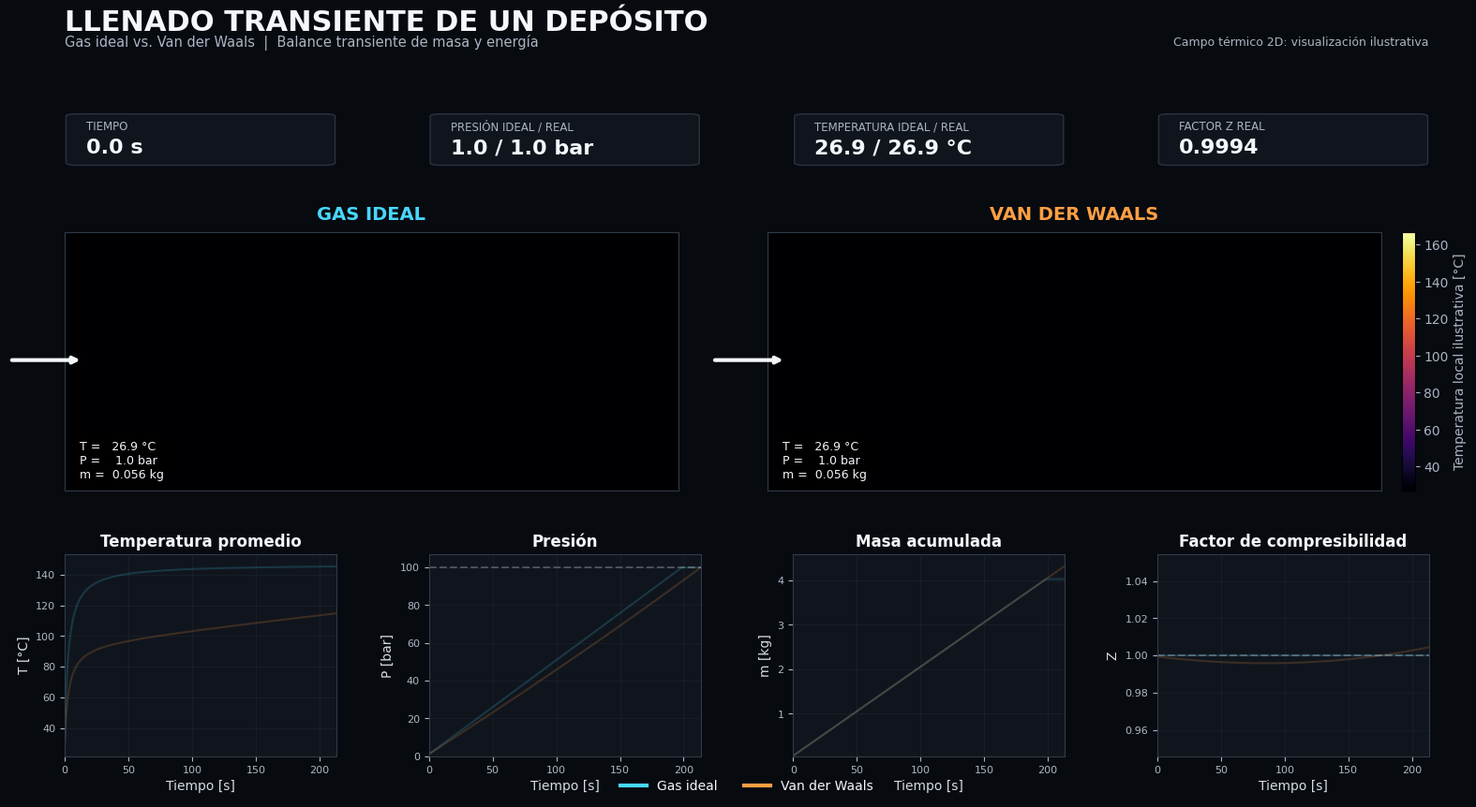

Python code for this plot:
import numpy as np
import matplotlib.pyplot as plt

from pathlib import Path
from scipy.integrate import solve_ivp
from scipy.optimize import brentq
from matplotlib.animation import FuncAnimation, PillowWriter
from matplotlib.patches import FancyBboxPatch
from matplotlib.lines import Line2D

if "__file__" in globals():
    DIRECTORIO_SALIDA = Path(__file__).resolve().parent
else:
    DIRECTORIO_SALIDA = Path.cwd()
    
FPS = 30
N_FRAMES = 240

SAVE_MP4 = True
SAVE_GIF = False
SAVE_STATIC_PNG = True

BG = "#070A0F"
PANEL = "#10151D"
GRID = "#2A3340"

IDEAL_COLOR = "#47D7FF"
VDW_COLOR = "#FF9F43"

WHITE = "#F4F7FB"
MUTED = "#AAB4C3"

plt.rcParams.update({
    "font.family": "DejaVu Sans",
    "font.size": 10,
    "axes.titleweight": "bold",
    "axes.labelcolor": "#D6DCE5",
    "xtick.color": "#AEB8C6",
    "ytick.color": "#AEB8C6",
    "text.color": WHITE,
})


V = 0.050

P0 = 1.0e5
T0 = 300.0

P_in = 200.0e5
T_in = 300.0

mdot = 0.020
P_target = 100.0e5


M = 28.0134e-3
R_u = 8.314462618
R = R_u / M

cp = 1039.0
cv = cp - R
gamma = cp / cv

Tc = 126.19
Pc = 33.534 * 101325.0

a = (27.0 / 64.0) * R**2 * Tc**2 / Pc
b = R * Tc / (8.0 * Pc)


def pressure_ideal(m, T):
    return m * R * T / V


def pressure_vdw_from_v(T, v):
    return R * T / (v - b) - a / v**2


def pressure_vdw(m, T):
    v = V / m

    if np.any(v <= b):
        raise ValueError(
            "Estado no físico en Van der Waals: v <= b."
        )

    return pressure_vdw_from_v(T, v)


def specific_volume_vdw(P, T):
    def residual(v):
        return pressure_vdw_from_v(T, v) - P

    v_min = b * (1.0 + 1e-10)
    v_ideal = R * T / P

    v_max = max(
        100.0 * v_ideal,
        1.0e4 * b,
    )

    while residual(v_max) > 0:
        v_max *= 2.0

    return brentq(
        residual,
        v_min,
        v_max,
        xtol=1e-12,
        rtol=1e-12,
    )


def u_ideal(T):
    return cv * T


def u_vdw(T, v):
    return cv * T - a / v


v_in_ideal = R * T_in / P_in
h_in_ideal = cp * T_in

v_in_vdw = specific_volume_vdw(P_in, T_in)
u_in_vdw = u_vdw(T_in, v_in_vdw)
h_in_vdw = u_in_vdw + P_in * v_in_vdw

m0_ideal = P0 * V / (R * T0)

v0_vdw = specific_volume_vdw(P0, T0)
m0_vdw = V / v0_vdw


def rhs_ideal(t, y):
    m, T = y

    dm_dt = mdot

    dT_dt = (
        mdot / m
        * (gamma * T_in - T)
    )

    return [dm_dt, dT_dt]


def rhs_vdw(t, y):
    m, T = y

    v = V / m
    P = pressure_vdw(m, T)
    u = u_vdw(T, v)

    dP_dT_v = R / (v - b)

    thermodynamic_term = T * dP_dT_v - P

    dm_dt = mdot

    dT_dt = (
        mdot / (m * cv)
        * (
            h_in_vdw
            - u
            + v * thermodynamic_term
        )
    )

    return [dm_dt, dT_dt]


def event_ideal(t, y):
    m, T = y
    return pressure_ideal(m, T) - P_target


event_ideal.terminal = True
event_ideal.direction = 1


def event_vdw(t, y):
    m, T = y
    return pressure_vdw(m, T) - P_target


event_vdw.terminal = True
event_vdw.direction = 1


sol_ideal = solve_ivp(
    rhs_ideal,
    (0.0, 1000.0),
    (m0_ideal, T0),
    method="RK45",
    events=event_ideal,
    dense_output=True,
    rtol=1e-9,
    atol=1e-11,
    max_step=0.25,
)

sol_vdw = solve_ivp(
    rhs_vdw,
    (0.0, 1000.0),
    (m0_vdw, T0),
    method="RK45",
    events=event_vdw,
    dense_output=True,
    rtol=1e-9,
    atol=1e-11,
    max_step=0.25,
)

if len(sol_ideal.t_events[0]) == 0:
    raise RuntimeError(
        "Gas ideal no alcanzó la presión objetivo."
    )

if len(sol_vdw.t_events[0]) == 0:
    raise RuntimeError(
        "Van der Waals no alcanzó la presión objetivo."
    )

tf_ideal = sol_ideal.t_events[0][0]
tf_vdw = sol_vdw.t_events[0][0]

tf_global = max(tf_ideal, tf_vdw)

time = np.linspace(
    0,
    tf_global,
    N_FRAMES,
)

time_I = np.minimum(time, tf_ideal)
time_V = np.minimum(time, tf_vdw)

mI, TI = sol_ideal.sol(time_I)
mV, TV = sol_vdw.sol(time_V)

PI = pressure_ideal(mI, TI)

PV = np.array([
    pressure_vdw(m, T)
    for m, T in zip(mV, TV)
])

TI_C = TI - 273.15
TV_C = TV - 273.15

PI_bar = PI / 1e5
PV_bar = PV / 1e5

vI = V / mI
vV = V / mV

ZI = PI * vI / (R * TI)
ZV = PV * vV / (R * TV)

T_analytical = (
    gamma * T_in
    + (m0_ideal / mI)
    * (T0 - gamma * T_in)
)

error_T_ideal = np.max(
    np.abs(TI - T_analytical)
)

U_I = mI * u_ideal(TI)
U0_I = m0_ideal * u_ideal(T0)
E_in_I = (mI - m0_ideal) * h_in_ideal

energy_residual_I = U_I - U0_I - E_in_I

energy_error_I = np.max(
    np.abs(energy_residual_I)
    / np.maximum(np.abs(U_I), 1.0)
)

U_V = mV * u_vdw(TV, vV)
U0_V = m0_vdw * u_vdw(T0, v0_vdw)
E_in_V = (mV - m0_vdw) * h_in_vdw

energy_residual_V = U_V - U0_V - E_in_V

energy_error_V = np.max(
    np.abs(energy_residual_V)
    / np.maximum(np.abs(U_V), 1.0)
)


def generar_informe_version_1():
    ruta = DIRECTORIO_SALIDA / "ideal_vs_vdw_reporte.txt"
    mass_error_ideal = np.max(
        np.abs(mI - m0_ideal - mdot * time_I)
    )

    mass_error_vdw = np.max(
        np.abs(mV - m0_vdw - mdot * time_V)
    )

    texto = f"""ICF130 — PROYECTO COMPUTACIONAL
VERSIÓN 1 — LLENADO TRANSIENTE DE UN DEPÓSITO
COMPARACIÓN: GAS IDEAL VS VAN DER WAALS
======================================================================

1. FENÓMENO FÍSICO Y OBJETIVO
----------------------------------------------------------------------

Se estudia el llenado transiente de un depósito rígido con nitrógeno.
El depósito contiene inicialmente gas y recibe una corriente de entrada.

Durante el llenado se acumulan masa y energía interna. Como consecuencia,
la temperatura promedio y la presión cambian con el tiempo.

El objetivo es comparar las predicciones de dos modelos termodinámicos:

    1) Gas ideal.
    2) Gas descrito mediante la ecuación de Van der Waals.

Ambos emplean balances de masa y energía para un volumen de control
abierto, pero difieren en sus relaciones de presión, energía interna
y entalpía de entrada.

El proceso es adiabático: no existe transferencia de calor a través
de la frontera del depósito. Esto no implica temperatura constante.

La corriente entrante transporta entalpía. Esta incluye la energía
interna del gas y el trabajo de flujo necesario para introducirlo.


2. CONDICIONES DEL PROBLEMA
----------------------------------------------------------------------

Gas: nitrógeno.

Volumen del depósito:
    V = {V:.12g} m³ = {V * 1000:.12g} L

Estado inicial:
    P0 = {P0:.12g} Pa = {P0 / 1e5:.12g} bar
    T0 = {T0:.12g} K = {T0 - 273.15:.12g} °C

Condiciones del suministro:
    P_in = {P_in:.12g} Pa = {P_in / 1e5:.12g} bar
    T_in = {T_in:.12g} K = {T_in - 273.15:.12g} °C

Caudal másico impuesto:
    mdot = {mdot:.12g} kg/s

Presión objetivo:
    P_target = {P_target:.12g} Pa
             = {P_target / 1e5:.12g} bar

Las presiones se interpretan como absolutas en las ecuaciones de estado.


3. PROPIEDADES Y PARÁMETROS UTILIZADOS
----------------------------------------------------------------------

Masa molar:
    M = {M:.12g} kg/mol

Constante universal:
    R_u = {R_u:.12g} J/(mol K)

Constante específica:
    R = R_u/M = {R:.12g} J/(kg K)

Referencia calorífica ideal:
    cp = {cp:.12g} J/(kg K)
    cv = cp - R = {cv:.12g} J/(kg K)
    gamma = cp/cv = {gamma:.12g}

Parámetros críticos usados:
    Tc = {Tc:.12g} K
    Pc = 33.534 * 101325 = {Pc:.12g} Pa

Parámetros de Van der Waals:

    a = (27/64) * R² * Tc² / Pc
      = {a:.12g} Pa·m⁶/kg²

    b = R * Tc / (8 * Pc)
      = {b:.12g} m³/kg

El volumen específico v se expresa en m³/kg. Por ello, a y b son
parámetros específicos por unidad de masa, no parámetros molares.


4. HIPÓTESIS Y SIMPLIFICACIONES
----------------------------------------------------------------------

4.1. Volumen de control

El depósito se trata como un volumen de control fijo y rígido.
Existe una entrada y ninguna salida durante la etapa integrada.

4.2. Trabajo y calor

Se supone:
    - Transferencia de calor nula: Qdot = 0.
    - Trabajo de eje nulo.
    - Trabajo de frontera por variación de volumen nulo.
    - Energías cinética y potencial despreciables.

El trabajo de flujo de entrada ya está incluido en h_in.

4.3. Modelo concentrado 0D

Se supone que las propiedades son uniformes dentro del depósito.
En cada instante se calcula una sola temperatura promedio T(t),
una sola presión P(t) y una masa total m(t).

No se resuelven gradientes espaciales, estratificación, turbulencia,
campos de velocidad ni geometría física del chorro.

4.4. Suministro y caudal

P_in, T_in y mdot se mantienen constantes.

No se modelan:
    - Agotamiento o enfriamiento del suministro.
    - Dinámica de una válvula.
    - Pérdidas de presión en tuberías.
    - Variación del caudal con la diferencia de presión.
    - Flujo compresible a través de una restricción.

P_in se usa para determinar el estado de entrada. No existe una ley
dinámica que calcule mdot a partir de P_in y la presión del depósito.

4.5. Propiedades caloríficas

Se usa cv constante.

cp = cv + R se utiliza como referencia calorífica del modelo ideal.
En Van der Waals no se impone ese cp como capacidad calorífica real:
la entalpía de entrada se calcula mediante h = u + Pv.

4.6. Pared y fases

No se calcula temperatura de pared ni su capacidad térmica.
No se modelan cambios de fase o equilibrio líquido-vapor.


5. BALANCE DE MASA
----------------------------------------------------------------------

Balance general:

    dm/dt = mdot_in - mdot_out

Como no hay salida y el caudal de entrada es constante:

    dm/dt = mdot

Mientras el llenado permanece activo:

    m(t) = m0 + mdot*t

La pendiente de la curva de masa es mdot. Las masas iniciales de los
dos modelos pueden diferir porque cada uno obtiene la densidad inicial
con su propia ecuación de estado.


6. BALANCE DE ENERGÍA
----------------------------------------------------------------------

Para las hipótesis adoptadas:

    dU/dt = mdot*h_in

donde:

    U = m*u

La entalpía de entrada es constante para cada modelo. Por tanto:

    U(t) - U0 = mdot*h_in*t

y, usando el balance de masa:

    U(t) - U0 = (m(t) - m0)*h_in

Esta última igualdad se usa para verificar conservación de energía.


7. MODELO DE GAS IDEAL
----------------------------------------------------------------------

Ecuación de estado:

    P*v = R*T
    v = V/m
    P = m*R*T/V

Energía interna específica:

    u = cv*T

Entalpía específica de entrada:

    h_in_ideal = cp*T_in
               = {h_in_ideal:.12g} J/kg

Volumen específico de entrada:

    v_in_ideal = R*T_in/P_in
               = {v_in_ideal:.12g} m³/kg

Masa inicial:

    m0_ideal = P0*V/(R*T0)
             = {m0_ideal:.12g} kg

Expandiendo el balance de energía:

    cv*(m*dT/dt + T*dm/dt) = mdot*cp*T_in

Con dm/dt = mdot:

    dT/dt = (mdot/m)*(gamma*T_in - T)

Solución analítica usada para validar:

    T(t) = gamma*T_in
           + (m0_ideal/m(t))*(T0 - gamma*T_in)

Si el llenado ideal continuara indefinidamente con estas hipótesis,
la temperatura tendería formalmente a:

    T_limite = gamma*T_in = {gamma * T_in:.12g} K

Este límite no implica que se alcance exactamente antes de llegar
a la presión objetivo.


8. MODELO DE VAN DER WAALS
----------------------------------------------------------------------

Ecuación de estado:

    P = R*T/(v-b) - a/v²

Dominio admitido:

    v > b

El parámetro b representa el efecto de volumen excluido y el término
a/v² introduce una corrección asociada a atracciones intermoleculares.

Relación calorífica:

    du = cv*dT + [T*(dP/dT)_v - P]*dv

Para Van der Waals:

    (dP/dT)_v = R/(v-b)

    T*(dP/dT)_v - P = a/v²

Por integración con cv constante:

    u(T,v) = cv*T - a/v

Se adopta una referencia energética compatible con el modelo ideal.

La energía interna total es:

    U = m*cv*T - a*m²/V

Estado inicial:

    v0_vdw = {v0_vdw:.12g} m³/kg
    m0_vdw = V/v0_vdw = {m0_vdw:.12g} kg

El volumen específico inicial se determina resolviendo:

    P_vdw(T0,v0_vdw) = P0

Estado de entrada:

    v_in_vdw = {v_in_vdw:.12g} m³/kg

    u_in_vdw = cv*T_in - a/v_in_vdw
             = {u_in_vdw:.12g} J/kg

    h_in_vdw = u_in_vdw + P_in*v_in_vdw
             = {h_in_vdw:.12g} J/kg

No se sustituye h_in_vdw por cp*T_in.

Como v = V/m y V es constante:

    dv/dt = -(v/m)*mdot

La ecuación diferencial implementada es:

    dT/dt = mdot/(m*cv)
            * [h_in_vdw - u + v*(T*(dP/dT)_v - P)]

Para estas relaciones resulta equivalente a:

    dT/dt = mdot/(m*cv)
            * [h_in_vdw - cv*T + 2*a/v]


9. DIFERENCIAS ENTRE LOS MODELOS
----------------------------------------------------------------------

Los dos modelos usan los mismos valores de V, P0, T0, P_in, T_in,
mdot y presión objetivo.

Sin embargo, cambian:
    - La ecuación de estado.
    - La masa inicial asociada a P0, T0 y V.
    - El volumen específico del suministro.
    - La energía interna específica.
    - La entalpía de entrada.
    - La evolución de temperatura y presión.
    - La masa y el tiempo necesarios para alcanzar el objetivo.

No toda diferencia puede atribuirse únicamente a la ecuación de presión:
también cambia el cierre energético.

Factor de compresibilidad:

    Z = P*v/(R*T)

Para el gas ideal:

    Z = 1

Para Van der Waals:

    Z = v/(v-b) - a/(R*T*v)

Z expresa desviación respecto a la relación ideal. No cuantifica por
sí solo el error frente a datos experimentales de nitrógeno.

Van der Waals es una aproximación de gas real, no una referencia exacta.


10. MÉTODO NUMÉRICO
----------------------------------------------------------------------

Se integran dos sistemas independientes con variables:

    y = [m, T]

Se utiliza scipy.integrate.solve_ivp con:

    Método: RK45 adaptativo
    Intervalo máximo: 0 a 1000 s
    rtol: 1e-9
    atol: 1e-11
    max_step: 0.25 s
    dense_output: True

La salida densa permite evaluar la solución en los tiempos requeridos
por la animación sin imponer esos tiempos como pasos del integrador.

Los volúmenes específicos de Van der Waals se obtienen con brentq:

    Residuo: P_vdw(T,v) - P
    v_min = b*(1 + 1e-10)
    v_max = max(100*R*T/P, 1e4*b)

El límite superior se duplica mientras su residuo sea positivo.

Tolerancias de brentq:

    xtol = 1e-12
    rtol = 1e-12

El control v>b evita evaluar el estado fuera del dominio admitido.
No constituye una verificación completa de estabilidad termodinámica
ni una selección de fases para otros parámetros.

Las tolerancias numéricas no representan incertidumbre física.


11. DETENCIÓN Y RELOJ COMÚN
----------------------------------------------------------------------

Cada modelo tiene su propio evento:

    P(t) - P_target = 0

El evento es terminal y solo detecta cruces crecientes:

    terminal = True
    direction = 1

Si no se alcanza el objetivo dentro del intervalo, el programa genera
un RuntimeError.

Para mostrar ambos resultados se usa un reloj común hasta:

    tf_global = max(tf_ideal, tf_vdw)

La evaluación de cada solución se limita mediante:

    time_I = minimum(time, tf_ideal)
    time_V = minimum(time, tf_vdw)

Cuando un modelo llega primero al objetivo, su estado final se repite
mientras el otro continúa.


12. EXPLICACIÓN DE LA RECTA HORIZONTAL FINAL
----------------------------------------------------------------------

La meseta exacta posterior al evento aparece porque el programa congela
deliberadamente masa, temperatura, presión y Z del modelo detenido.

No representa un llenado que sigue recibiendo masa con todas esas
variables constantes.

Tampoco se integra explícitamente una etapa posterior al cierre de una
válvula ni una relajación térmica posterior.

Es necesario distinguir dos efectos:

    a) Antes del evento:
       La temperatura ideal se aproxima progresivamente a gamma*T_in.

    b) Después del evento:
       Se repite exactamente el último estado por el uso de minimum.

Por ello, la línea constante final no debe interpretarse solamente
como una asíntota física de temperatura.


13. VALIDACIONES IMPLEMENTADAS
----------------------------------------------------------------------

13.1. Solución analítica ideal

Se compara TI con:

    T_analitica = gamma*T_in
                  + (m0_ideal/mI)*(T0 - gamma*T_in)

Error máximo absoluto:

    max(|TI - T_analitica|) = {error_T_ideal:.6e} K

13.2. Conservación de energía

Se calcula para cada modelo:

    residuo = U - U0 - (m-m0)*h_in

El indicador reportado es:

    max(|residuo| / max(|U|, 1.0))

U se evalúa numéricamente en joules; el piso del denominador es 1 J.

Resultados:

    Error energético ideal = {energy_error_I:.6e}
    Error energético VdW   = {energy_error_V:.6e}

Los indicadores se evalúan sobre las muestras de la animación, incluidos
los estados finales repetidos. No comprueban todos los puntos del
continuo temporal.

El programa reporta estos errores sin imponer un umbral automático
de aceptación.

Son verificaciones de coherencia numérica y de balances. No sustituyen
una validación experimental ni un estudio de convergencia.

13.3. Diagnósticos adicionales incluidos en este TXT

Máximo residuo de masa:

    Ideal = {mass_error_ideal:.6e} kg
    VdW   = {mass_error_vdw:.6e} kg

Desviación de presión final respecto al objetivo:

    Ideal = {PI[-1] - P_target:+.6e} Pa
    VdW   = {PV[-1] - P_target:+.6e} Pa

Margen mínimo de dominio en las muestras VdW:

    min(v-b) = {np.min(vV - b):.6e} m³/kg

Estado del integrador ideal:

    success = {sol_ideal.success}
    message = {sol_ideal.message}

Estado del integrador VdW:

    success = {sol_vdw.success}
    message = {sol_vdw.message}


14. RESULTADOS DE ESTA EJECUCIÓN
----------------------------------------------------------------------

GAS IDEAL

    Tiempo final       = {tf_ideal:.9g} s
    Temperatura final  = {TI[-1]:.9g} K
                       = {TI_C[-1]:.9g} °C
    Presión final      = {PI_bar[-1]:.9g} bar
    Masa final         = {mI[-1]:.9g} kg
    Z final            = {ZI[-1]:.9g}

VAN DER WAALS

    Tiempo final       = {tf_vdw:.9g} s
    Temperatura final  = {TV[-1]:.9g} K
                       = {TV_C[-1]:.9g} °C
    Presión final      = {PV_bar[-1]:.9g} bar
    Masa final         = {mV[-1]:.9g} kg
    Z final            = {ZV[-1]:.9g}

DIFERENCIAS: VAN DER WAALS MENOS IDEAL

    Delta tiempo       = {tf_vdw - tf_ideal:+.9g} s
    Delta temperatura  = {TV[-1] - TI[-1]:+.9g} K
    Delta masa         = {mV[-1] - mI[-1]:+.9g} kg

Estas diferencias comparan los estados al alcanzar la misma presión
objetivo, aunque ocurran en tiempos distintos.


15. INTERPRETACIÓN DE LOS RESULTADOS
----------------------------------------------------------------------

La masa aumenta linealmente durante la etapa de llenado activo porque
el caudal está impuesto como constante.

La evolución de temperatura resulta del balance de energía y del modelo
de propiedades. El aislamiento térmico no impide el calentamiento.

La presión depende simultáneamente de la masa, temperatura y ecuación
de estado. La curva de presión no debe interpretarse solo a partir
de la curva de temperatura.

Para comparar los dos modelos en un mismo tiempo, debe comprobarse si
alguno ya alcanzó su evento y está congelado en la representación.

La comparación final es a igual presión objetivo; no corresponde
necesariamente a igual tiempo físico.


16. MAPA TÉRMICO 2D: CONSTRUCCIÓN Y LIMITACIONES
----------------------------------------------------------------------

El modelo termodinámico es 0D. El mapa 2D es una representación
ilustrativa y no calcula un campo físico T(x,y,t).

La malla visual tiene:

    150 columnas
    80 filas

El campo parte de T0 expresada en °C.

Para cada cuadro se aplican cinco actualizaciones visuales con:

    Difusión visual: r = 0.075
    Advección visual: adv = 0.045
    Relajación hacia la T promedio: 0.055

Se usan dos distribuciones gaussianas para representar entrada y pluma.

El objetivo local añade contribuciones con pesos 0.20 y 0.07 respecto
al calentamiento positivo sobre T0.

También se aplican relajaciones locales con pesos 0.10 y 0.03.

La posición vertical de la entrada oscila según el índice del cuadro.
Los bordes copian sus celdas vecinas como aislamiento visual.

Estas operaciones no tienen asociados:
    - Tamaños físicos de celda.
    - Un paso temporal físico de transporte.
    - Una difusividad térmica real.
    - Una velocidad física del gas.

Por ello, no constituyen una solución física de transporte de calor
o dinámica de fluidos computacional.

La media espacial del campo no está obligada a ser exactamente T(t).
Puede presentar retraso o sobretemperaturas artificiales.

El campo puede seguir cambiando después de congelarse la temperatura
promedio, porque sus operaciones visuales siguen ejecutándose.

Cambiar N_FRAMES puede modificar el aspecto del mapa.

Los dos mapas comparten escala de colores, pero sus valores locales
no predicen temperaturas de pared, puntos calientes reales, flujos
de calor ni tiempos físicos de mezcla.

El mapa no retroalimenta las ecuaciones diferenciales: no modifica
masa, temperatura promedio, presión ni energía interna del modelo 0D.


17. ALCANCE DE ESTA VERSIÓN 1
----------------------------------------------------------------------

Esta versión estudia el llenado transiente adiabático de un depósito
rígido mediante balances concentrados de masa y energía.

Permite:
    - Comparar gas ideal y Van der Waals.
    - Analizar T(t), P(t), m(t) y Z(t).
    - Comparar tiempos y estados a igual presión objetivo.
    - Verificar la solución ideal contra una expresión analítica.
    - Comprobar el cierre del balance de energía.
    - Mostrar una animación ilustrativa del proceso.

Quedan fuera:
    - Transferencia de calor con pared y ambiente.
    - Capacidad térmica de la pared.
    - Propiedades caloríficas variables.
    - Dinámica de válvulas y suministro.
    - Resolución espacial real y CFD.
    - Cambios de fase.
    - Validación experimental.

Van der Waals no se adopta como descripción exacta del nitrógeno.
El programa tiene alcance didáctico y de comparación de modelos;
no constituye una certificación de diseño de equipos a alta presión.

Una versión posterior puede incorporar pared, ambiente, una ley de
caudal y propiedades más precisas, verificando nuevamente balances
y dominio de validez.


18. ARCHIVOS Y CONFIGURACIÓN DE SALIDA
----------------------------------------------------------------------

Animación:

    N_FRAMES = {N_FRAMES}
    FPS = {FPS}

Los FPS determinan la reproducción, no el paso del integrador.

Opciones:

    SAVE_MP4 = {SAVE_MP4}
    SAVE_GIF = {SAVE_GIF}
    SAVE_STATIC_PNG = {SAVE_STATIC_PNG}

El TXT se genera antes del mapa térmico y de las exportaciones.
Su generación no requiere FFmpeg.

Se guarda junto al script. En un notebook sin __file__, se guarda
en la carpeta de trabajo.

El archivo se reemplaza al ejecutar de nuevo el programa.

Los parámetros y resultados numéricos de este documento proceden
directamente de las variables y soluciones de esta ejecución.

======================================================================
FIN DEL INFORME — VERSIÓN 1
======================================================================
"""

    ruta.write_text(texto, encoding="utf-8")

    print()
    print("TXT explicativo generado:")
    print(ruta)

    return ruta


ruta_informe = generar_informe_version_1()


NX = 150
NY = 80


def create_thermal_field(T_average):
    field = np.full(
        (NY, NX),
        T0 - 273.15,
        dtype=np.float32,
    )

    Y, X = np.mgrid[0:NY, 0:NX]

    result = np.zeros(
        (len(time), NY, NX),
        dtype=np.float32,
    )

    for k in range(len(time)):
        target = T_average[k]

        delta_T = max(
            target - (T0 - 273.15),
            0.0,
        )

        center_y = (
            NY / 2
            + 0.05 * NY
            * np.sin(2 * np.pi * k / 70)
        )

        source = np.exp(
            -((X - 8) / 18)**2
            - ((Y - center_y) / 9)**2
        )

        plume = np.exp(
            -((X - 30) / 45)**2
            - ((Y - center_y) / 17)**2
        )

        local_target = (
            target
            + 0.20 * delta_T * source
            + 0.07 * delta_T * plume
        )

        for _ in range(5):
            new = field.copy()

            r = 0.075

            new[1:-1, 1:-1] = (
                (1 - 4 * r) * field[1:-1, 1:-1]
                + r * (
                    field[1:-1, 2:]
                    + field[1:-1, :-2]
                    + field[2:, 1:-1]
                    + field[:-2, 1:-1]
                )
            )

            adv = 0.045

            new[:, 1:] = (
                (1 - adv) * new[:, 1:]
                + adv * new[:, :-1]
            )

            new += 0.055 * (target - new)

            new += (
                0.10 * source
                * (local_target - new)
            )

            new += (
                0.03 * plume
                * (local_target - new)
            )

            new[:, 0] = new[:, 1]
            new[:, -1] = new[:, -2]
            new[0, :] = new[1, :]
            new[-1, :] = new[-2, :]

            field = new

        result[k] = field

    return result


print("Generando campo térmico del gas ideal...")
field_I = create_thermal_field(TI_C)

print("Generando campo térmico Van der Waals...")
field_V = create_thermal_field(TV_C)

T_color_min = min(
    field_I.min(),
    field_V.min(),
)

T_color_max = max(
    field_I.max(),
    field_V.max(),
)


fig = plt.figure(
    figsize=(16, 9),
    facecolor=BG,
)

gs = fig.add_gridspec(
    nrows=4,
    ncols=4,
    left=0.045,
    right=0.955,
    bottom=0.075,
    top=0.955,
    wspace=0.34,
    hspace=0.46,
    height_ratios=[0.13, 0.24, 1.05, 0.82],
)

ax_header = fig.add_subplot(gs[0, :])
ax_header.axis("off")

ax_header.text(
    0.00,
    0.75,
    "LLENADO TRANSIENTE DE UN DEPÓSITO",
    fontsize=22,
    fontweight="bold",
    color=WHITE,
    ha="left",
    va="center",
)

ax_header.text(
    0.00,
    0.15,
    "Gas ideal vs. Van der Waals  |  Balance transiente de masa y energía",
    fontsize=10.5,
    color=MUTED,
    ha="left",
    va="center",
)

ax_header.text(
    1.00,
    0.15,
    "Campo térmico 2D: visualización ilustrativa",
    fontsize=9,
    color=MUTED,
    ha="right",
    va="center",
)


def create_kpi(axis, title):
    axis.set_xlim(0, 1)
    axis.set_ylim(0, 1)
    axis.axis("off")

    card = FancyBboxPatch(
        (0.02, 0.08),
        0.96,
        0.84,
        boxstyle="round,pad=0.015,rounding_size=0.04",
        facecolor=PANEL,
        edgecolor="#293340",
        linewidth=1.0,
    )

    axis.add_patch(card)

    axis.text(
        0.08,
        0.72,
        title,
        fontsize=8.5,
        color=MUTED,
        ha="left",
        va="center",
    )

    value = axis.text(
        0.08,
        0.36,
        "",
        fontsize=16,
        fontweight="bold",
        color=WHITE,
        ha="left",
        va="center",
    )

    return value


kpi_time = create_kpi(
    fig.add_subplot(gs[1, 0]),
    "TIEMPO",
)

kpi_pressure = create_kpi(
    fig.add_subplot(gs[1, 1]),
    "PRESIÓN IDEAL / REAL",
)

kpi_temperature = create_kpi(
    fig.add_subplot(gs[1, 2]),
    "TEMPERATURA IDEAL / REAL",
)

kpi_Z = create_kpi(
    fig.add_subplot(gs[1, 3]),
    "FACTOR Z REAL",
)


ax_I = fig.add_subplot(gs[2, 0:2])
ax_V = fig.add_subplot(gs[2, 2:4])

for ax in [ax_I, ax_V]:
    ax.set_facecolor(PANEL)
    ax.set_xticks([])
    ax.set_yticks([])

    for spine in ax.spines.values():
        spine.set_color("#303B48")

im_I = ax_I.imshow(
    field_I[0],
    origin="lower",
    aspect="auto",
    cmap="inferno",
    vmin=T_color_min,
    vmax=T_color_max,
)

im_V = ax_V.imshow(
    field_V[0],
    origin="lower",
    aspect="auto",
    cmap="inferno",
    vmin=T_color_min,
    vmax=T_color_max,
)

ax_I.set_title(
    "GAS IDEAL",
    color=IDEAL_COLOR,
    fontsize=14,
    pad=10,
)

ax_V.set_title(
    "VAN DER WAALS",
    color=VDW_COLOR,
    fontsize=14,
    pad=10,
)

for ax in [ax_I, ax_V]:
    ax.annotate(
        "",
        xy=(4, NY / 2),
        xytext=(-14, NY / 2),
        arrowprops=dict(
            arrowstyle="-|>",
            linewidth=3,
            color=WHITE,
        ),
    )

status_I = ax_I.text(
    0.025,
    0.04,
    "",
    transform=ax_I.transAxes,
    fontsize=9,
    color=WHITE,
    ha="left",
    va="bottom",
    bbox=dict(
        boxstyle="round,pad=0.35",
        facecolor=(0, 0, 0, 0.50),
        edgecolor="none",
    ),
)

status_V = ax_V.text(
    0.025,
    0.04,
    "",
    transform=ax_V.transAxes,
    fontsize=9,
    color=WHITE,
    ha="left",
    va="bottom",
    bbox=dict(
        boxstyle="round,pad=0.35",
        facecolor=(0, 0, 0, 0.50),
        edgecolor="none",
    ),
)

cbar = fig.colorbar(
    im_I,
    ax=[ax_I, ax_V],
    orientation="vertical",
    fraction=0.020,
    pad=0.015,
)

cbar.set_label(
    "Temperatura local ilustrativa [°C]",
    color=MUTED,
)

cbar.ax.tick_params(colors=MUTED)


ax_T = fig.add_subplot(gs[3, 0])
ax_P = fig.add_subplot(gs[3, 1])
ax_M = fig.add_subplot(gs[3, 2])
ax_Z = fig.add_subplot(gs[3, 3])

charts = [ax_T, ax_P, ax_M, ax_Z]

for ax in charts:
    ax.set_facecolor(PANEL)

    ax.grid(
        color=GRID,
        alpha=0.30,
        linewidth=0.7,
    )

    for spine in ax.spines.values():
        spine.set_color("#303B48")

    ax.tick_params(labelsize=8)


ax_T.set_title("Temperatura promedio")
ax_T.set_xlabel("Tiempo [s]")
ax_T.set_ylabel("T [°C]")

ax_T.plot(
    time,
    TI_C,
    color=IDEAL_COLOR,
    alpha=0.18,
)

ax_T.plot(
    time,
    TV_C,
    color=VDW_COLOR,
    alpha=0.18,
)

line_TI, = ax_T.plot(
    [],
    [],
    color=IDEAL_COLOR,
    linewidth=2.4,
)

line_TV, = ax_T.plot(
    [],
    [],
    color=VDW_COLOR,
    linewidth=2.4,
)


ax_P.set_title("Presión")
ax_P.set_xlabel("Tiempo [s]")
ax_P.set_ylabel("P [bar]")

ax_P.plot(
    time,
    PI_bar,
    color=IDEAL_COLOR,
    alpha=0.18,
)

ax_P.plot(
    time,
    PV_bar,
    color=VDW_COLOR,
    alpha=0.18,
)

line_PI, = ax_P.plot(
    [],
    [],
    color=IDEAL_COLOR,
    linewidth=2.4,
)

line_PV, = ax_P.plot(
    [],
    [],
    color=VDW_COLOR,
    linewidth=2.4,
)

ax_P.axhline(
    P_target / 1e5,
    linestyle="--",
    color=WHITE,
    alpha=0.25,
)


ax_M.set_title("Masa acumulada")
ax_M.set_xlabel("Tiempo [s]")
ax_M.set_ylabel("m [kg]")

ax_M.plot(
    time,
    mI,
    color=IDEAL_COLOR,
    alpha=0.18,
)

ax_M.plot(
    time,
    mV,
    color=VDW_COLOR,
    alpha=0.18,
)

line_MI, = ax_M.plot(
    [],
    [],
    color=IDEAL_COLOR,
    linewidth=2.4,
)

line_MV, = ax_M.plot(
    [],
    [],
    color=VDW_COLOR,
    linewidth=2.4,
)


ax_Z.set_title("Factor de compresibilidad")
ax_Z.set_xlabel("Tiempo [s]")
ax_Z.set_ylabel("Z")

ax_Z.plot(
    time,
    ZI,
    color=IDEAL_COLOR,
    alpha=0.18,
)

ax_Z.plot(
    time,
    ZV,
    color=VDW_COLOR,
    alpha=0.18,
)

line_ZI, = ax_Z.plot(
    [],
    [],
    color=IDEAL_COLOR,
    linewidth=2.4,
)

line_ZV, = ax_Z.plot(
    [],
    [],
    color=VDW_COLOR,
    linewidth=2.4,
)

ax_Z.axhline(
    1.0,
    linestyle="--",
    color=WHITE,
    alpha=0.25,
)


for ax in charts:
    ax.set_xlim(0, tf_global)

ax_T.set_ylim(
    min(TI_C.min(), TV_C.min()) - 5,
    max(TI_C.max(), TV_C.max()) + 8,
)

ax_P.set_ylim(0, 107)

ax_M.set_ylim(
    min(mI.min(), mV.min()) * 0.90,
    max(mI.max(), mV.max()) * 1.06,
)

ax_Z.set_ylim(
    min(ZI.min(), ZV.min()) - 0.05,
    max(ZI.max(), ZV.max()) + 0.05,
)

legend_elements = [
    Line2D(
        [0],
        [0],
        color=IDEAL_COLOR,
        lw=3,
        label="Gas ideal",
    ),
    Line2D(
        [0],
        [0],
        color=VDW_COLOR,
        lw=3,
        label="Van der Waals",
    ),
]

fig.legend(
    handles=legend_elements,
    loc="lower center",
    ncol=2,
    frameon=False,
    bbox_to_anchor=(0.5, 0.018),
)


def update(k):
    im_I.set_data(field_I[k])
    im_V.set_data(field_V[k])

    sl = slice(0, k + 1)

    line_TI.set_data(time[sl], TI_C[sl])
    line_TV.set_data(time[sl], TV_C[sl])

    line_PI.set_data(time[sl], PI_bar[sl])
    line_PV.set_data(time[sl], PV_bar[sl])

    line_MI.set_data(time[sl], mI[sl])
    line_MV.set_data(time[sl], mV[sl])

    line_ZI.set_data(time[sl], ZI[sl])
    line_ZV.set_data(time[sl], ZV[sl])

    kpi_time.set_text(
        f"{time[k]:.1f} s"
    )

    kpi_pressure.set_text(
        f"{PI_bar[k]:.1f} / {PV_bar[k]:.1f} bar"
    )

    kpi_temperature.set_text(
        f"{TI_C[k]:.1f} / {TV_C[k]:.1f} °C"
    )

    kpi_Z.set_text(
        f"{ZV[k]:.4f}"
    )

    text_I = (
        f"T = {TI_C[k]:6.1f} °C\n"
        f"P = {PI_bar[k]:6.1f} bar\n"
        f"m = {mI[k]:6.3f} kg"
    )

    if time[k] >= tf_ideal:
        text_I += "\n100 bar alcanzados"

    text_V = (
        f"T = {TV_C[k]:6.1f} °C\n"
        f"P = {PV_bar[k]:6.1f} bar\n"
        f"m = {mV[k]:6.3f} kg"
    )

    if time[k] >= tf_vdw:
        text_V += "\n100 bar alcanzados"

    status_I.set_text(text_I)
    status_V.set_text(text_V)

    return (
        im_I,
        im_V,
        line_TI,
        line_TV,
        line_PI,
        line_PV,
        line_MI,
        line_MV,
        line_ZI,
        line_ZV,
        kpi_time,
        kpi_pressure,
        kpi_temperature,
        kpi_Z,
        status_I,
        status_V,
    )


animation = FuncAnimation(
    fig,
    update,
    frames=N_FRAMES,
    interval=1000 / FPS,
    blit=False,
    repeat=True,
)


print()
print("=" * 72)
print("ICF130 — TEMA 7: LLENADO TRANSIENTE")
print("=" * 72)

print()
print("CONDICIONES")
print("-" * 72)
print(f"Volumen tanque       = {V * 1000:.1f} L")
print(f"Presión inicial      = {P0 / 1e5:.2f} bar")
print(f"Temperatura inicial  = {T0:.2f} K")
print(f"Presión suministro   = {P_in / 1e5:.2f} bar")
print(f"Caudal               = {mdot:.4f} kg/s")
print(f"Presión objetivo     = {P_target / 1e5:.2f} bar")

print()
print("GAS IDEAL")
print("-" * 72)
print(f"Tiempo final         = {tf_ideal:.3f} s")
print(f"Temperatura final    = {TI_C[-1]:.3f} °C")
print(f"Masa final           = {mI[-1]:.5f} kg")
print(f"Factor Z final       = {ZI[-1]:.6f}")

print()
print("VAN DER WAALS")
print("-" * 72)
print(f"Tiempo final         = {tf_vdw:.3f} s")
print(f"Temperatura final    = {TV_C[-1]:.3f} °C")
print(f"Masa final           = {mV[-1]:.5f} kg")
print(f"Factor Z final       = {ZV[-1]:.6f}")

print()
print("DIFERENCIAS")
print("-" * 72)
print(f"Δ tiempo             = {tf_vdw - tf_ideal:+.3f} s")
print(
    f"Δ temperatura        = "
    f"{TV_C[-1] - TI_C[-1]:+.3f} °C"
)
print(f"Δ masa               = {mV[-1] - mI[-1]:+.5f} kg")

print()
print("VALIDACIÓN")
print("-" * 72)
print(f"Error analítico T ideal = {error_T_ideal:.3e} K")
print(f"Error energía ideal     = {energy_error_I:.3e}")
print(f"Error energía VdW       = {energy_error_V:.3e}")

print()
print(f"Informe TXT: {ruta_informe}")
print("=" * 72)



if SAVE_STATIC_PNG:
    update(N_FRAMES - 1)

    ruta_png = DIRECTORIO_SALIDA / "ideal_vs_vdw_sim_final.png"

    plt.savefig(
        ruta_png,
        dpi=200,
        facecolor=BG,
        bbox_inches="tight",
    )

    print(f"\nPNG generado: {ruta_png}")


if SAVE_MP4:
    try:
        from matplotlib.animation import FFMpegWriter

        ruta_mp4 = (
            DIRECTORIO_SALIDA
            / "ideal_vs_vdw_sim.mp4"
        )

        writer = FFMpegWriter(
            fps=FPS,
            bitrate=5000,
            metadata={
                "title": "ICF130 Tema 7 - Llenado transiente",
                "artist": "Proyecto Computacional",
            },
        )

        animation.save(
            str(ruta_mp4),
            writer=writer,
            dpi=150,
        )

        print(f"\nMP4 generado: {ruta_mp4}")

    except Exception as error:
        print("\nNo fue posible crear el MP4.")
        print(error)


if SAVE_GIF:
    ruta_gif = (
        DIRECTORIO_SALIDA
        / "ideal_vs_vdw.gif"
    )

    animation.save(
        str(ruta_gif),
        writer=PillowWriter(fps=18),
        dpi=105,
    )

    print(f"\nGIF generado: {ruta_gif}")


print(f"\nDirectorio de salida: {DIRECTORIO_SALIDA}")

plt.show()
